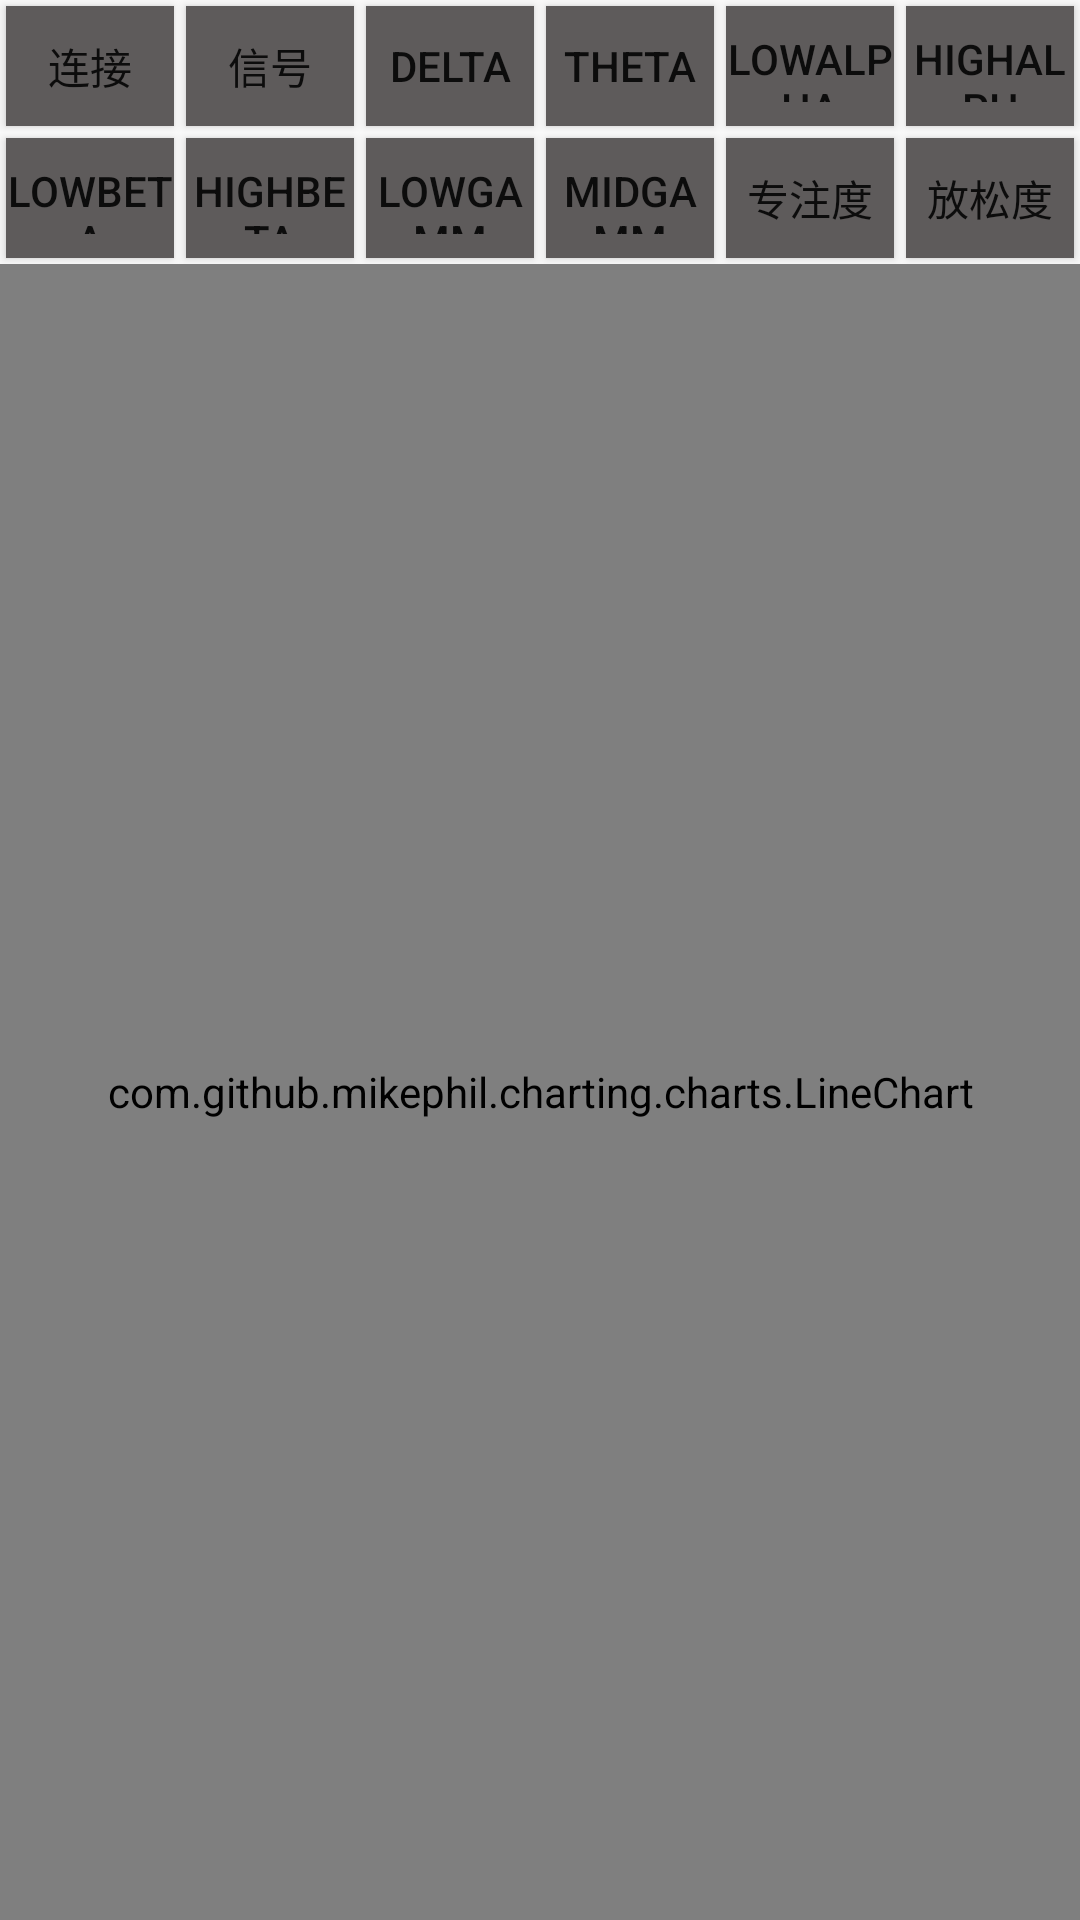

Here is an Android app screen rendered from its layout file. Give the layout XML and the strings, colors and styles it references.
<!-- AndroidManifest.xml: application theme AppTheme -->
<!-- res/layout/activity_brainwave.xml -->
<?xml version="1.0" encoding="utf-8"?>
<LinearLayout xmlns:android="http://schemas.android.com/apk/res/android"
    xmlns:app="http://schemas.android.com/apk/res-auto"
    xmlns:tools="http://schemas.android.com/tools"
    android:layout_width="match_parent"
    android:layout_height="match_parent"
    android:orientation="vertical"
    tools:context="com.icecold.sleepbandtest.ui.BrainwaveActivity">
    <LinearLayout
        android:layout_width="match_parent"
        android:layout_height="wrap_content"
        android:orientation="horizontal"
        >
        <Button
            android:id="@+id/connect_device"
            style="@style/BrainwaveButton"
            android:text="连接"
            android:textSize="@dimen/sp_14"
            />

        <Button
            android:id="@+id/btn_signal"
            style="@style/BrainwaveButton"
            android:text="信号"
            android:textSize="@dimen/sp_14" />
        <Button
            android:id="@+id/btn_delta"
            style="@style/BrainwaveButton"
            android:text="delta"
            android:textSize="@dimen/sp_14"
            />
        <Button
            android:id="@+id/btn_theta"
            style="@style/BrainwaveButton"
            android:text="theta"
            android:textSize="@dimen/sp_14"
            />
        <Button
            android:id="@+id/btn_lowAlpha"
            style="@style/BrainwaveButton"
            android:text="lowAlpha"
            android:textSize="@dimen/sp_14"
            />
        <Button
            android:id="@+id/btn_highAlpha"
            style="@style/BrainwaveButton"
            android:text="highAlph"
            android:textSize="@dimen/sp_14"
            />
    </LinearLayout>

    <LinearLayout
        android:layout_width="match_parent"
        android:layout_height="wrap_content"
        android:orientation="horizontal"
        >
        <Button
            android:id="@+id/btn_lowBeta"
            style="@style/BrainwaveButton"
            android:text="lowBeta"
            android:textSize="@dimen/sp_14"
            />
        <Button
            android:id="@+id/btn_highBeta"
            style="@style/BrainwaveButton"
            android:text="highBeta"
            android:textSize="@dimen/sp_14"
            />
        <Button
            android:id="@+id/btn_lowGamma"
            style="@style/BrainwaveButton"
            android:text="lowGamm"
            android:textSize="@dimen/sp_14"
            />
        <Button
            android:id="@+id/btn_middleGamma"
            style="@style/BrainwaveButton"
            android:text="midGamm"
            android:textSize="@dimen/sp_14"
            />
        <Button
            android:id="@+id/btn_attention"
            style="@style/BrainwaveButton"
            android:text="专注度"
            android:textSize="@dimen/sp_14"
            />
        <Button
            android:id="@+id/btn_meditation"
            style="@style/BrainwaveButton"
            android:text="放松度"
            android:textSize="@dimen/sp_14"
            />
    </LinearLayout>
    <RelativeLayout
        android:layout_width="match_parent"
        android:layout_height="match_parent">
        <com.github.mikephil.charting.charts.LineChart
            android:id="@+id/eeg_power"
            android:layout_width="match_parent"
            android:layout_height="match_parent"
            android:visibility="visible"
            >

        </com.github.mikephil.charting.charts.LineChart>

        <com.github.mikephil.charting.charts.LineChart
            android:id="@+id/other_item"
            android:layout_width="match_parent"
            android:layout_height="match_parent">

        </com.github.mikephil.charting.charts.LineChart>
    </RelativeLayout>

</LinearLayout>
<!-- resources referenced by this layout -->
<resources>
  <style name="BrainwaveButton">
          <item name="android:layout_width">0dp</item>
          <item name="android:layout_height">40dp</item>
          <item name="android:layout_weight">1</item>
          <item name="android:layout_gravity">center_vertical</item>
          <item name="android:layout_margin">@dimen/dp_2</item>
          <item name="android:background">@drawable/button_background</item>
      </style>
  <style name="AppTheme" parent="Theme.AppCompat.Light.DarkActionBar">
          
          <item name="colorPrimary">@color/colorPrimary</item>
          <item name="colorPrimaryDark">@color/colorPrimaryDark</item>
          <item name="colorAccent">@color/colorAccent</item>
          <item name="windowNoTitle">true</item>
          <item name="android:windowTranslucentStatus">false</item>
      </style>
  <dimen name="dp_2">2dp</dimen>
  <!-- drawable button_background (drawable) -->
  <?xml version="1.0" encoding="utf-8"?>
  <selector xmlns:android="http://schemas.android.com/apk/res/android">
  
      <item android:drawable="@drawable/button_no_selected" android:state_selected="false"/>
      <item android:drawable="@drawable/button_selected" android:state_selected="true"/>
      <item android:drawable="@drawable/button_selected" />
  
  </selector>
  <color name="colorPrimary">#3F51B5</color>
  <color name="colorPrimaryDark">#303F9F</color>
  <color name="colorAccent">#FF4081</color>
  <!-- drawable button_no_selected (drawable) -->
  <?xml version="1.0" encoding="utf-8"?>
  <shape xmlns:android="http://schemas.android.com/apk/res/android"
      android:shape="rectangle"
      >
  
      <solid android:color="@color/circle_text_color"/>
      <corners android:radius="@dimen/dp_4"/>
      <padding android:bottom="@dimen/dp_8"
          android:top="@dimen/dp_8"
          android:left="@dimen/dp_4"
          android:right="@dimen/dp_4"
          />
  
  </shape>
  <!-- drawable button_selected (drawable) -->
  <?xml version="1.0" encoding="utf-8"?>
  <shape xmlns:android="http://schemas.android.com/apk/res/android"
      android:shape="rectangle"
      >
  
      <solid android:color="@color/colorAccent"/>
      <corners android:radius="@dimen/dp_4"/>
      <padding android:bottom="@dimen/dp_8"
              android:top="@dimen/dp_8"
              android:left="@dimen/dp_4"
              android:right="@dimen/dp_4"
          />
  
  </shape>
  <color name="circle_text_color">#5e5b5b</color>
  <dimen name="dp_8">8dp</dimen>
</resources>
